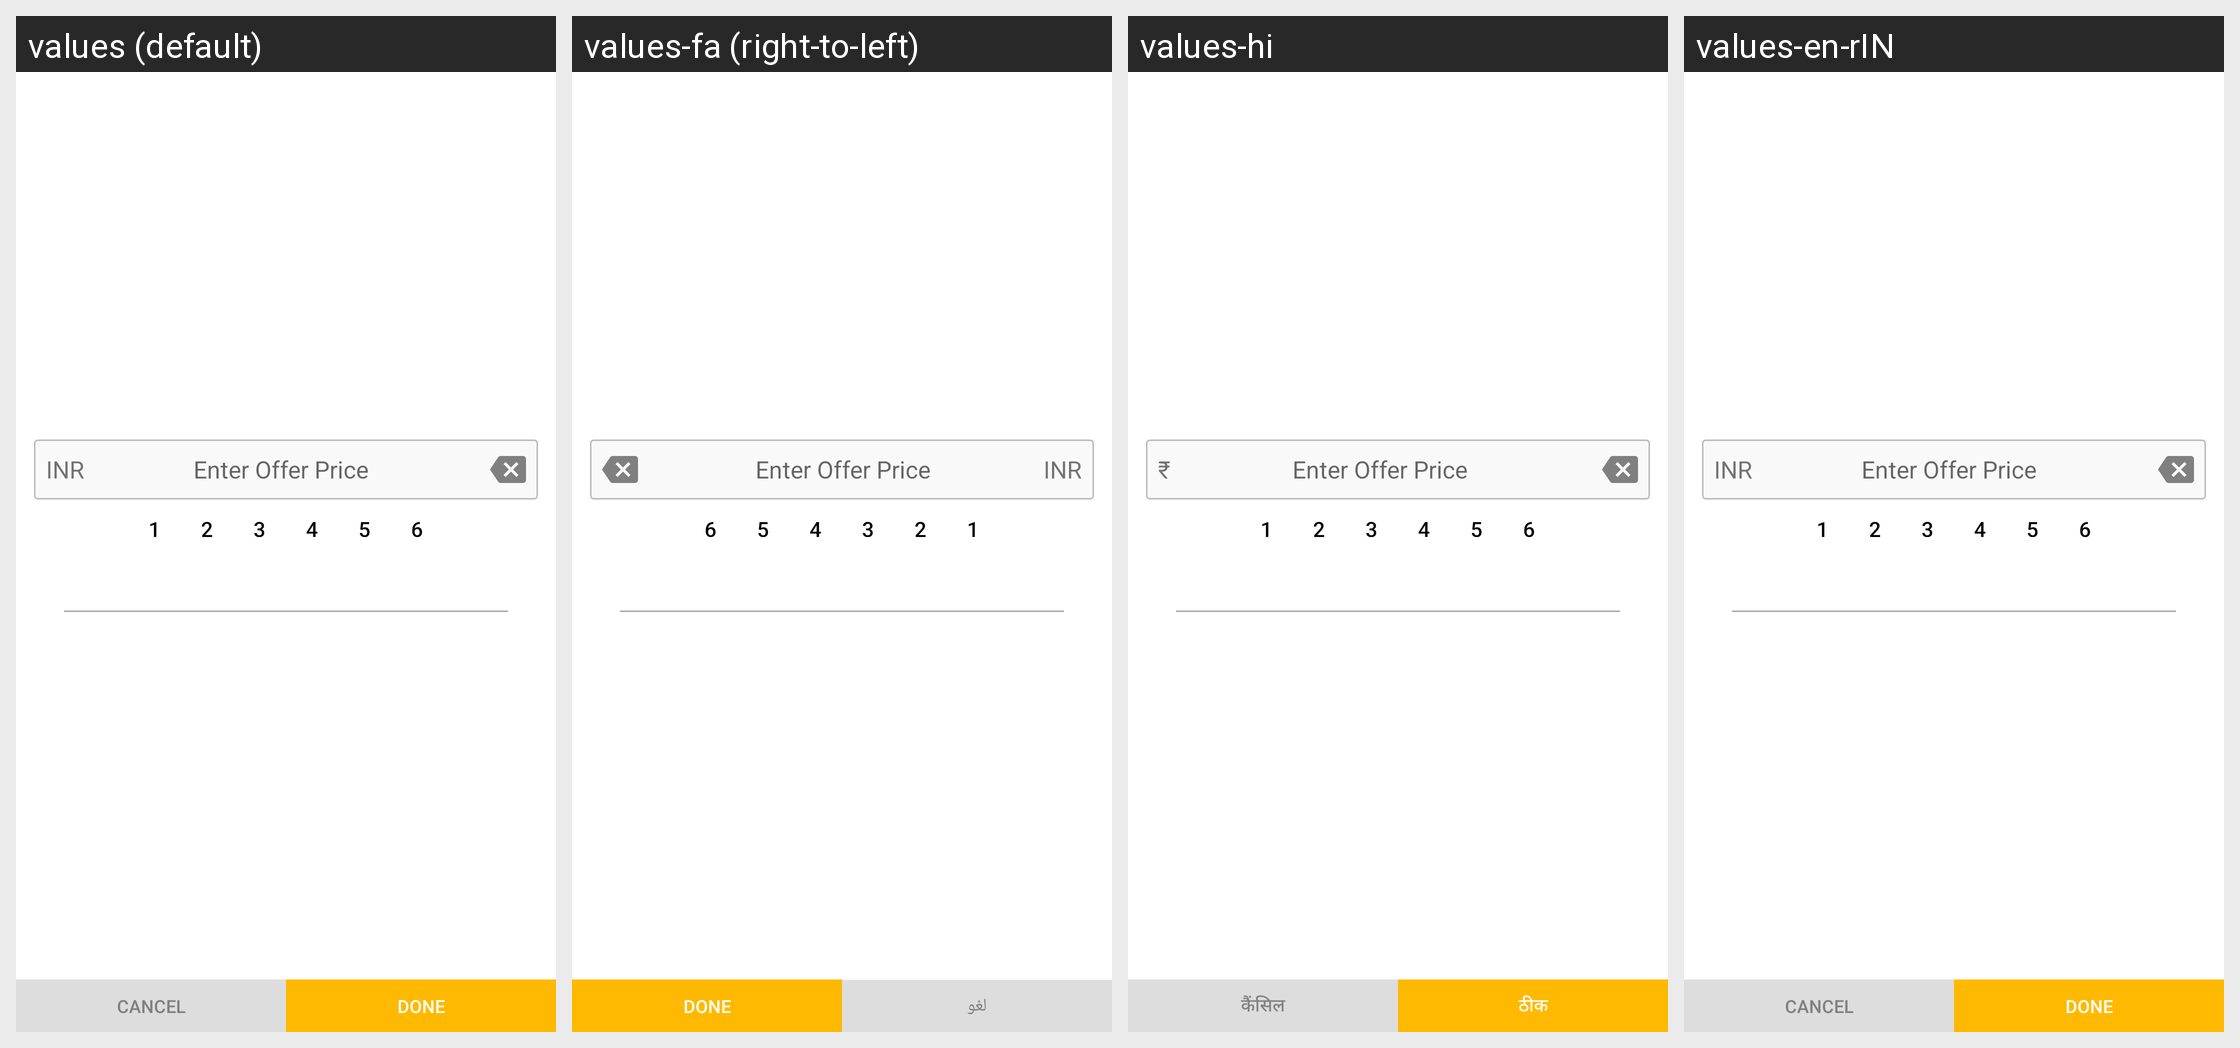

Here is an Android app screen in its default locale and in the app's own translations. Write out the translated-string differences for the strings that appear on this screen.
Android screen res/layout/adapter_item_product_keyboard.xml rendered under 4 locales, left to right: values (default), values-fa (right-to-left), values-hi, values-en-rIN. Device: Nexus 5 (rendered at 1080×1920; each locale shown at half size, 540×960, under a caption strip naming it); theme AppTheme.
Other locales in the repository, not shown: values-en, values-en-rAU, values-en-rGB.
Strings drawn on this screen, with the default value and each locale's value (text and hints the layout hard-codes, and strings that could not be matched under every locale, appear in the picture but are not listed):

currency
  values: INR
  values-fa: INR  [not translated; the default value is used]
  values-hi: ₹
  values-en-rIN: INR  [not translated; the default value is used]

enter_offer_price
  values: Enter Offer Price
  values-fa: Enter Offer Price  [not translated; the default value is used]
  values-hi: Enter Offer Price  [not translated; the default value is used]
  values-en-rIN: Enter Offer Price  [not translated; the default value is used]

_1
  values: 1
  values-fa: 1  [not translated; the default value is used]
  values-hi: 1  [not translated; the default value is used]
  values-en-rIN: 1  [not translated; the default value is used]

_2
  values: 2
  values-fa: 2  [not translated; the default value is used]
  values-hi: 2  [not translated; the default value is used]
  values-en-rIN: 2  [not translated; the default value is used]

_3
  values: 3
  values-fa: 3  [not translated; the default value is used]
  values-hi: 3  [not translated; the default value is used]
  values-en-rIN: 3  [not translated; the default value is used]

_4
  values: 4
  values-fa: 4  [not translated; the default value is used]
  values-hi: 4  [not translated; the default value is used]
  values-en-rIN: 4  [not translated; the default value is used]

_5
  values: 5
  values-fa: 5  [not translated; the default value is used]
  values-hi: 5  [not translated; the default value is used]
  values-en-rIN: 5  [not translated; the default value is used]

_6
  values: 6
  values-fa: 6  [not translated; the default value is used]
  values-hi: 6  [not translated; the default value is used]
  values-en-rIN: 6  [not translated; the default value is used]

cancel
  values: Cancel
  values-fa: لغو
  values-hi: कैंसिल
  values-en-rIN: Cancel

tv_done
  values: Done
  values-fa: Done  [not translated; the default value is used]
  values-hi: ठीक
  values-en-rIN: Done  [from values-en]
